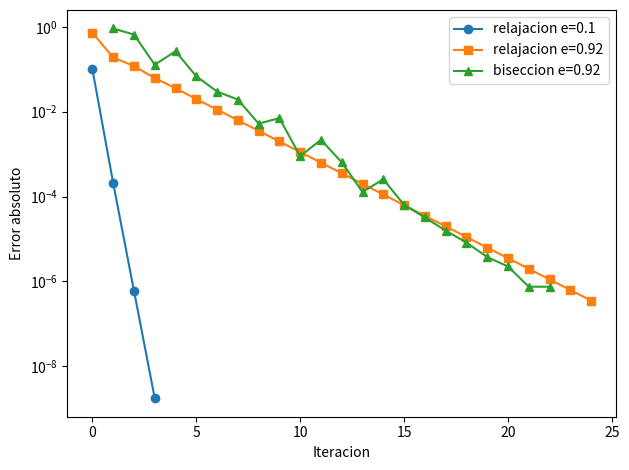

Recreate this plot in Python. (Note: this script raises an exception after producing the figure.)
import math
import matplotlib.pyplot as plt


def f(E, e, M):
    return E - e * math.sin(E) - M


def relajacion(e, M, tol=1e-6, max_iter=1000):
    E = M
    lista = [E]
    for n in range(1, max_iter + 1):
        nuevo = M + e * math.sin(E)
        lista.append(nuevo)
        if abs(nuevo - E) < tol:
            return nuevo, n, lista
        E = nuevo
    raise RuntimeError("No convergio.")


def biseccion(e, M, tol=1e-6, max_iter=1000):
    a = 0.0
    b = 2.0 * math.pi
    fa = f(a, e, M)
    fb = f(b, e, M)
    if fa * fb > 0:
        raise ValueError("No hay cambio de signo.")
    lista = []
    for n in range(1, max_iter + 1):
        c = (a + b) / 2.0
        fc = f(c, e, M)
        lista.append((n, a, b, c, fc))
        if fa * fc <= 0:
            b = c
            fb = fc
        else:
            a = c
            fa = fc
        if abs(b - a) / 2.0 < tol:
            c = (a + b) / 2.0
            return c, n, lista
    raise RuntimeError("No convergio.")


def main():
    M = 1.5
    for e in [0.1, 0.92]:
        E, n, lista = relajacion(e, M)
        print("relajacion", e, E, n)
        for i, Ei in enumerate(lista):
            print(i, Ei)

    print("\nbiseccion e=0.92")
    E, n, lista = biseccion(0.92, M)
    for fila in lista[:8]:
        print(fila)
    print("... ultima", lista[-1])
    print("iteraciones", n, "raiz", E)

    # Barrido solicitado
    es = [0.10 + 0.01 * i for i in range(86)]
    it_rel = []
    it_bis = []
    for e in es:
        _, nr, _ = relajacion(e, M)
        _, nb, _ = biseccion(e, M)
        it_rel.append(nr)
        it_bis.append(nb)

    # M adicional para mostrar que la rapidez depende de M
    es_extra = [0.10, 0.30, 0.50, 0.70, 0.80, 0.90, 0.92, 0.95]
    it_extra = []
    for e in es_extra:
        _, n, _ = relajacion(e, 0.01)
        it_extra.append(n)

    plt.figure()
    for e, estilo in [(0.1, "o-"), (0.92, "s-"), (0.92, "^-" )]:
        if e == 0.1:
            _, _, seq = relajacion(e, M)
            raiz, _, _ = biseccion(e, M, tol=1e-14)
            errores = [abs(x - raiz) for x in seq]
            plt.semilogy(range(len(errores)), errores, estilo, label="relajacion e=0.1")
            break
    _, _, seq = relajacion(0.92, M)
    raiz, _, _ = biseccion(0.92, M, tol=1e-14)
    errores = [abs(x - raiz) for x in seq]
    plt.semilogy(range(len(errores)), errores, "s-", label="relajacion e=0.92")
    raiz, _, lista = biseccion(0.92, M)
    errores_b = [abs(fila[3] - raiz) for fila in lista]
    plt.semilogy(range(1, len(errores_b) + 1), errores_b, "^-", label="biseccion e=0.92")
    plt.xlabel("Iteracion")
    plt.ylabel("Error absoluto")
    plt.legend()
    plt.tight_layout()
    plt.savefig("../figuras/p3_convergencia.png", dpi=180)
    plt.close()

    plt.figure()
    plt.plot(es, it_rel, label="relajacion, M=1.5")
    plt.plot(es, it_bis, label="biseccion, M=1.5")
    plt.plot(es_extra, it_extra, "o", label="relajacion, M=0.01")
    plt.xlabel("Excentricidad e")
    plt.ylabel("Iteraciones")
    plt.legend()
    plt.tight_layout()
    plt.savefig("../figuras/p3_iteraciones.png", dpi=180)
    plt.close()

    print("\nTabla seleccionada")
    for e, ne in zip(es_extra, it_extra):
        j = int(round((e - 0.10) / 0.01))
        print(e, it_rel[j], it_bis[j], ne)

if __name__ == "__main__":
    main()
